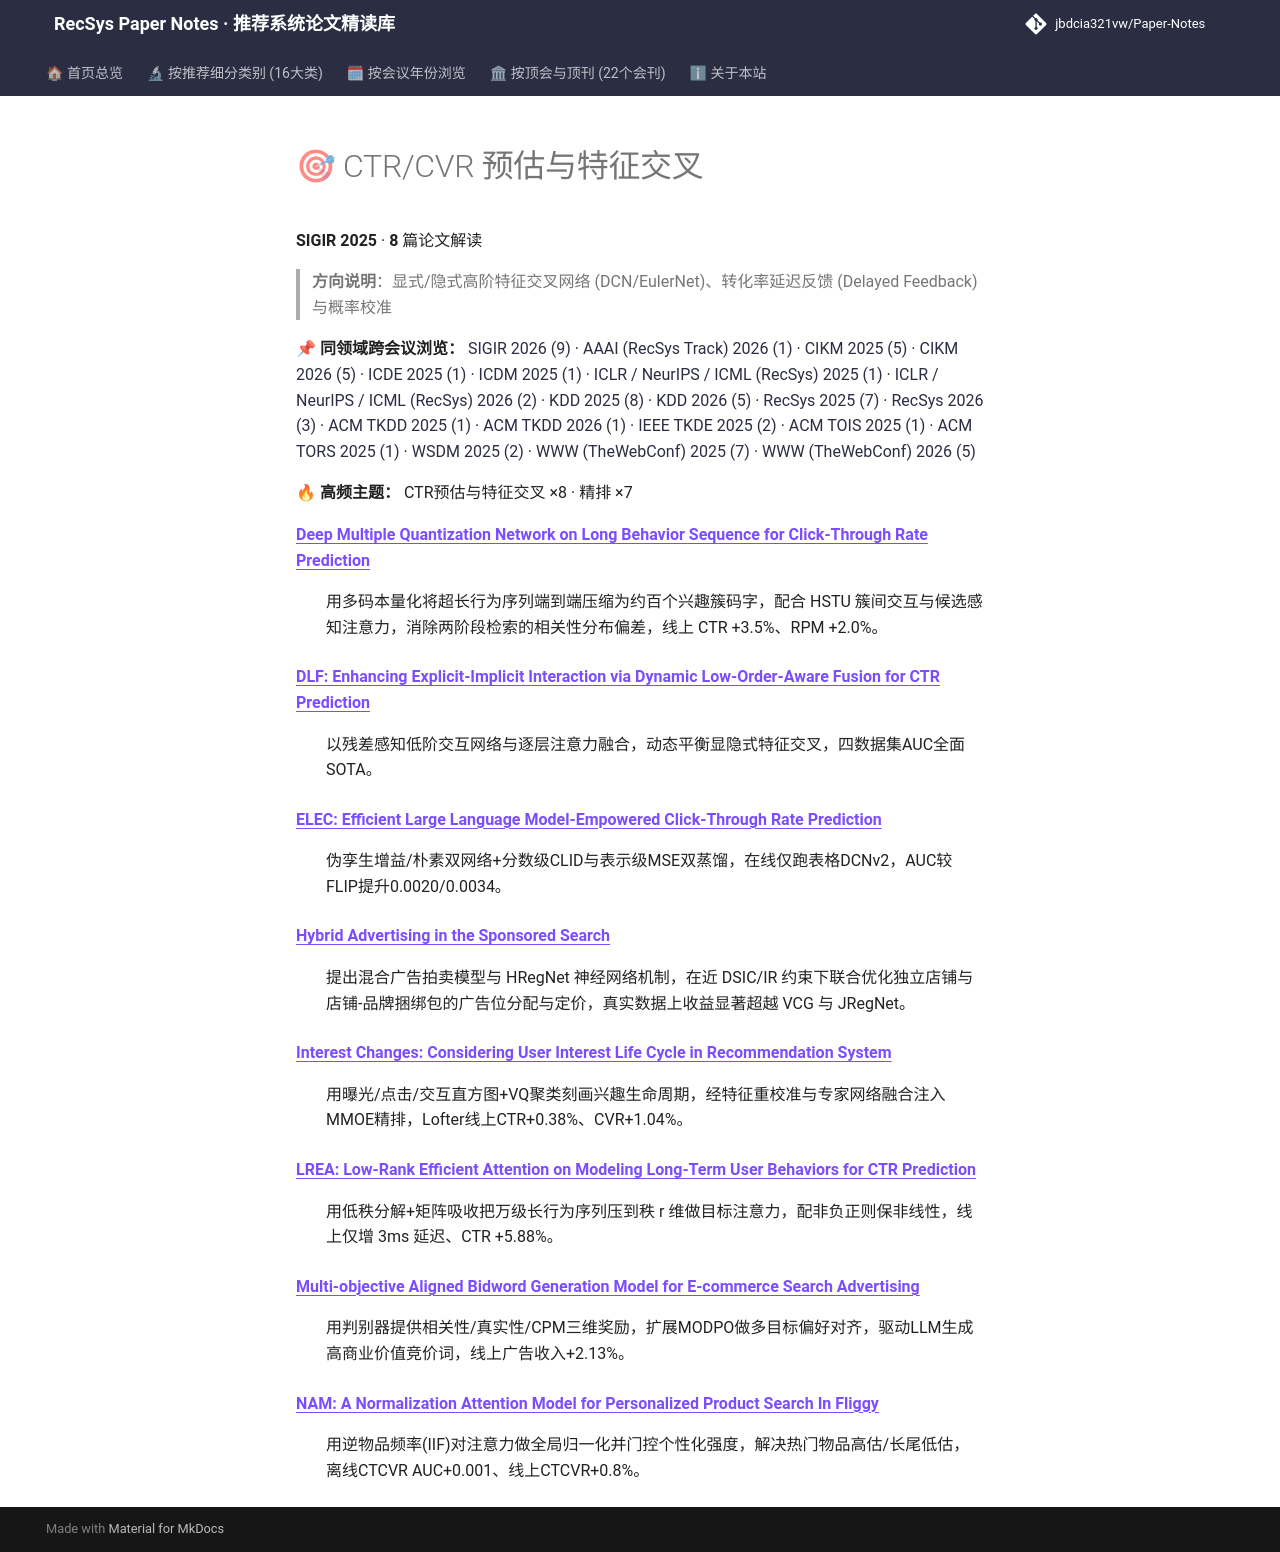

repository: jbdcia321vw/Paper-Notes · page: venues/SIGIR/2025/ctr_feature_interaction/index.html · generator: mkdocs

# 🎯 CTR/CVR 预估与特征交叉

**SIGIR 2025** · **8** 篇论文解读

> **方向说明**：显式/隐式高阶特征交叉网络 (DCN/EulerNet)、转化率延迟反馈 (Delayed Feedback) 与概率校准

📌 **同领域跨会议浏览：** [SIGIR 2026 (9)](../../2026/ctr_feature_interaction/) · [AAAI (RecSys Track) 2026 (1)](../../../AAAI/2026/ctr_feature_interaction/) · [CIKM 2025 (5)](../../../CIKM/2025/ctr_feature_interaction/) · [CIKM 2026 (5)](../../../CIKM/2026/ctr_feature_interaction/) · [ICDE 2025 (1)](../../../ICDE/2025/ctr_feature_interaction/) · [ICDM 2025 (1)](../../../ICDM/2025/ctr_feature_interaction/) · [ICLR / NeurIPS / ICML (RecSys) 2025 (1)](../../../ICLR_NeurIPS_ICML/2025/ctr_feature_interaction/) · [ICLR / NeurIPS / ICML (RecSys) 2026 (2)](../../../ICLR_NeurIPS_ICML/2026/ctr_feature_interaction/) · [KDD 2025 (8)](../../../KDD/2025/ctr_feature_interaction/) · [KDD 2026 (5)](../../../KDD/2026/ctr_feature_interaction/) · [RecSys 2025 (7)](../../../RecSys/2025/ctr_feature_interaction/) · [RecSys 2026 (3)](../../../RecSys/2026/ctr_feature_interaction/) · [ACM TKDD 2025 (1)](../../../TKDD/2025/ctr_feature_interaction/) · [ACM TKDD 2026 (1)](../../../TKDD/2026/ctr_feature_interaction/) · [IEEE TKDE 2025 (2)](../../../TKDE/2025/ctr_feature_interaction/) · [ACM TOIS 2025 (1)](../../../TOIS/2025/ctr_feature_interaction/) · [ACM TORS 2025 (1)](../../../TORS/2025/ctr_feature_interaction/) · [WSDM 2025 (2)](../../../WSDM/2025/ctr_feature_interaction/) · [WWW (TheWebConf) 2025 (7)](../../../WWW/2025/ctr_feature_interaction/) · [WWW (TheWebConf) 2026 (5)](../../../WWW/2026/ctr_feature_interaction/)

🔥 **高频主题：** CTR预估与特征交叉 ×8 · 精排 ×7

<dl>
<dt><strong><a href="deep_multiple_quantization_network_on_long_behavior_sequence_for_click_thro/">Deep Multiple Quantization Network on Long Behavior Sequence for Click-Through Rate Prediction</a></strong></dt>
<dd>
<p>用多码本量化将超长行为序列端到端压缩为约百个兴趣簇码字，配合 HSTU 簇间交互与候选感知注意力，消除两阶段检索的相关性分布偏差，线上 CTR +3.5%、RPM +2.0%。</p>
</dd>
<dt><strong><a href="dlf_enhancing_explicit_implicit_interaction_via_dynamic_low_order_aware_fus/">DLF: Enhancing Explicit-Implicit Interaction via Dynamic Low-Order-Aware Fusion for CTR Prediction</a></strong></dt>
<dd>
<p>以残差感知低阶交互网络与逐层注意力融合，动态平衡显隐式特征交叉，四数据集AUC全面SOTA。</p>
</dd>
<dt><strong><a href="elec_efficient_large_language_model_empowered_click_through_rate_prediction/">ELEC: Efficient Large Language Model-Empowered Click-Through Rate Prediction</a></strong></dt>
<dd>
<p>伪孪生增益/朴素双网络+分数级CLID与表示级MSE双蒸馏，在线仅跑表格DCNv2，AUC较FLIP提升0.0020/0.0034。</p>
</dd>
<dt><strong><a href="hybrid_advertising_in_the_sponsored_search/">Hybrid Advertising in the Sponsored Search</a></strong></dt>
<dd>
<p>提出混合广告拍卖模型与 HRegNet 神经网络机制，在近 DSIC/IR 约束下联合优化独立店铺与店铺-品牌捆绑包的广告位分配与定价，真实数据上收益显著超越 VCG 与 JRegNet。</p>
</dd>
<dt><strong><a href="interest_changes_considering_user_interest_life_cycle_in_recommendation_sys/">Interest Changes: Considering User Interest Life Cycle in Recommendation System</a></strong></dt>
<dd>
<p>用曝光/点击/交互直方图+VQ聚类刻画兴趣生命周期，经特征重校准与专家网络融合注入MMOE精排，Lofter线上CTR+0.38%、CVR+1.04%。</p>
</dd>
<dt><strong><a href="lrea_low_rank_efficient_attention_on_modeling_long_term_user_behaviors_for_/">LREA: Low-Rank Efficient Attention on Modeling Long-Term User Behaviors for CTR Prediction</a></strong></dt>
<dd>
<p>用低秩分解+矩阵吸收把万级长行为序列压到秩 r 维做目标注意力，配非负正则保非线性，线上仅增 3ms 延迟、CTR +5.88%。</p>
</dd>
<dt><strong><a href="multi_objective_aligned_bidword_generation_model_for_e_commerce_search_adve/">Multi-objective Aligned Bidword Generation Model for E-commerce Search Advertising</a></strong></dt>
<dd>
<p>用判别器提供相关性/真实性/CPM三维奖励，扩展MODPO做多目标偏好对齐，驱动LLM生成高商业价值竞价词，线上广告收入+2.13%。</p>
</dd>
<dt><strong><a href="nam_a_normalization_attention_model_for_personalized_product_search_in_flig/">NAM: A Normalization Attention Model for Personalized Product Search In Fliggy</a></strong></dt>
<dd>
<p>用逆物品频率(IIF)对注意力做全局归一化并门控个性化强度，解决热门物品高估/长尾低估，离线CTCVR AUC+0.001、线上CTCVR+0.8%。</p>
</dd>
</dl>
